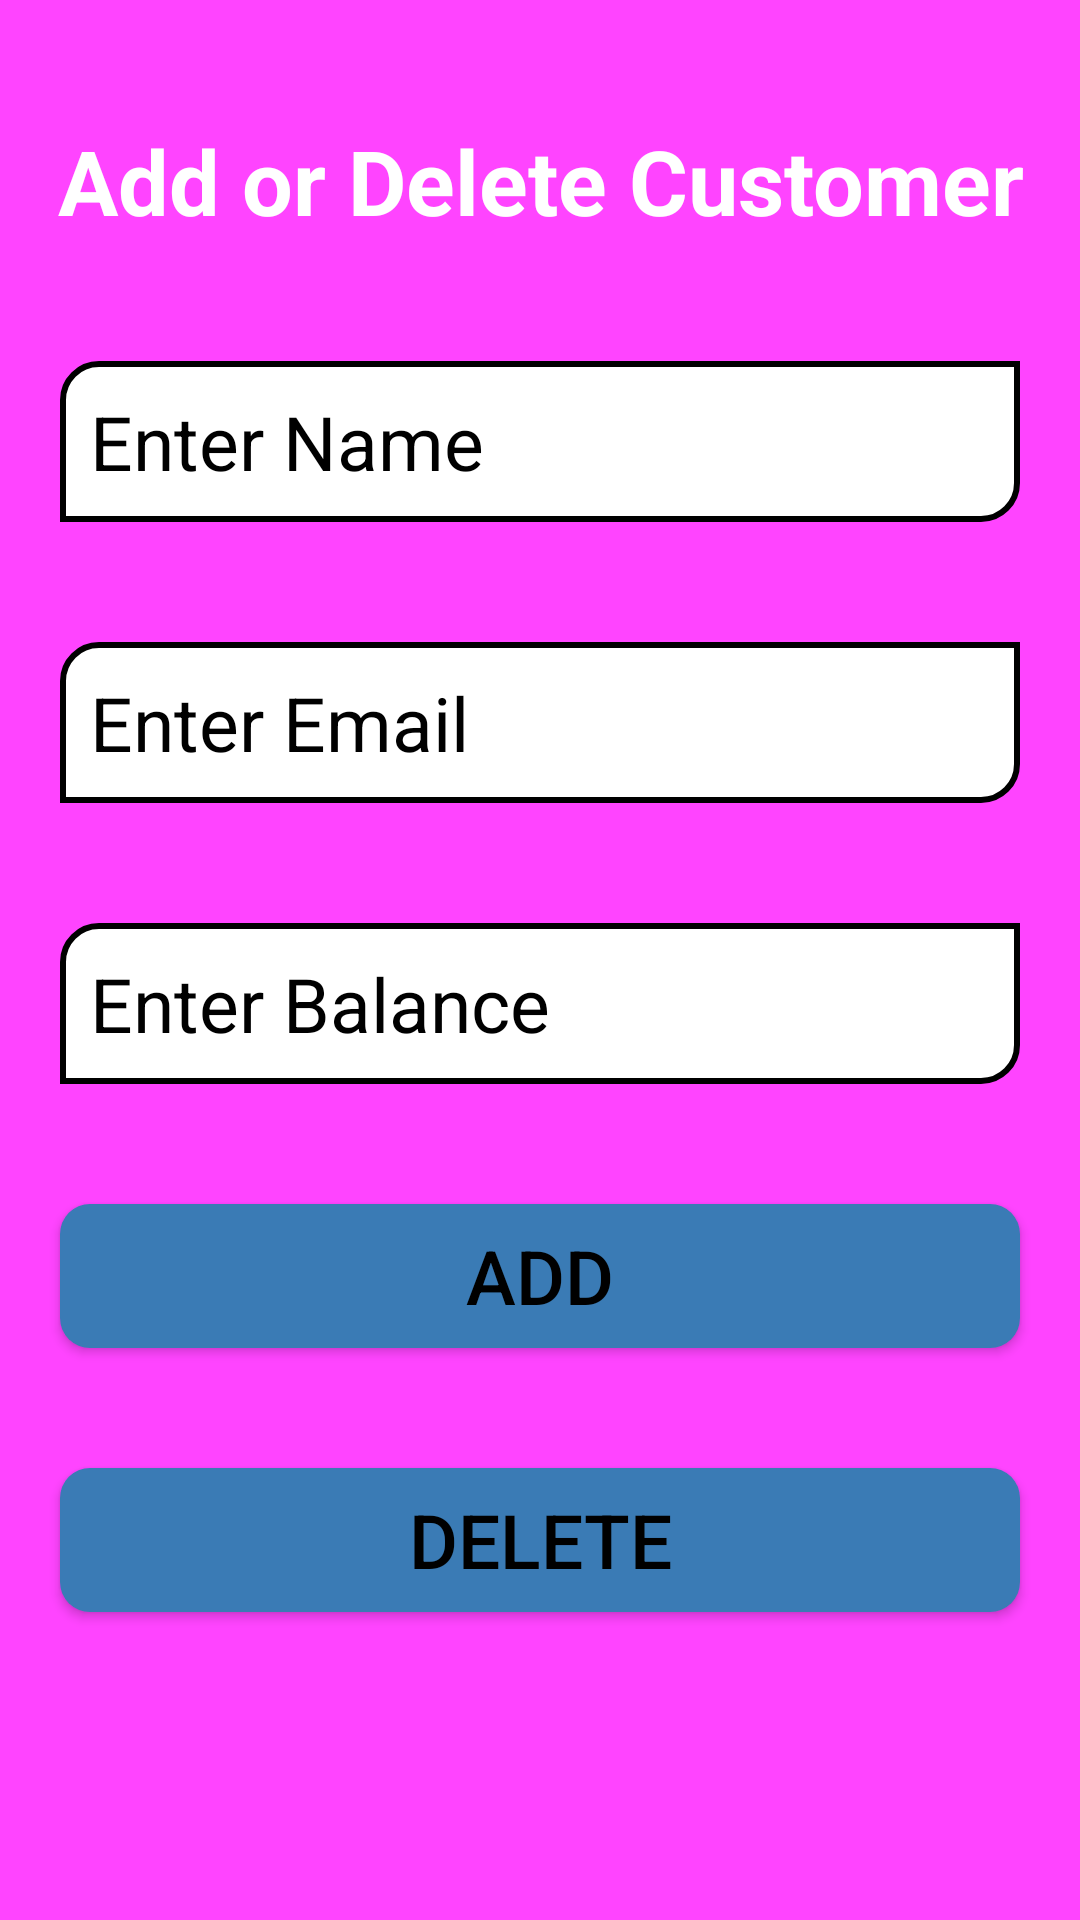

Write the Android layout XML for this screen, with the resource values it uses.
<!-- AndroidManifest.xml: application theme Theme.Basic_Banking_System -->
<!-- res/layout/activity_add__customer.xml -->
<?xml version="1.0" encoding="utf-8"?>
<LinearLayout xmlns:android="http://schemas.android.com/apk/res/android"
    xmlns:app="http://schemas.android.com/apk/res-auto"
    xmlns:tools="http://schemas.android.com/tools"
    android:layout_width="match_parent"
    android:layout_height="match_parent"
    android:orientation="vertical"
    android:background="#f4f"
    tools:context=".Add_Customer">
<TextView
    android:layout_width="match_parent"
    android:layout_height="wrap_content"
    android:text="Add or Delete Customer"
    android:textSize="30dp"
    android:textStyle="bold"
    android:textColor="@color/white"
    android:textAlignment="center"
    android:layout_marginTop="40dp"/>
    <EditText
        android:layout_width="match_parent"
        android:layout_height="wrap_content"
        android:hint="Enter Name"
        android:id="@+id/name_customer"
        android:textColor="@color/black"
        android:background="@drawable/editbox_bg"
        android:textSize="25dp"
        android:padding="10dp"
        android:textColorHint="@color/black"
        android:layout_marginStart="20dp"
        android:layout_marginEnd="20dp"
        android:layout_marginTop="40dp"/>
<EditText
        android:layout_width="match_parent"
        android:layout_height="wrap_content"
        android:hint="Enter Email"
        android:id="@+id/email_customer"
        android:textColor="@color/black"
        android:background="@drawable/editbox_bg"
        android:inputType="textEmailAddress"
        android:textSize="25dp"
        android:padding="10dp"
        android:textColorHint="@color/black"
        android:layout_marginStart="20dp"
        android:layout_marginEnd="20dp"
        android:layout_marginTop="40dp"/>
<EditText
        android:layout_width="match_parent"
        android:layout_height="wrap_content"
        android:hint="Enter Balance"
        android:id="@+id/balance_cusomer"
        android:textColor="@color/black"
        android:inputType="number"
        android:background="@drawable/editbox_bg"
        android:textSize="25dp"
        android:padding="10dp"
        android:textColorHint="@color/black"
        android:layout_marginStart="20dp"
        android:layout_marginEnd="20dp"
        android:layout_marginTop="40dp"/>
    <Button
        android:layout_width="match_parent"
        android:layout_height="wrap_content"
        android:text="add"
        android:textSize="25dp"
        android:padding="5dp"
        android:id="@+id/add_btn"
        android:background="@drawable/button_bg"
        android:textColor="@color/black"
        android:layout_marginTop="40dp"
        android:layout_marginStart="20dp"
        android:layout_marginEnd="20dp"/>
 <Button
        android:layout_width="match_parent"
        android:layout_height="wrap_content"
        android:text="Delete"
        android:textSize="25dp"
        android:padding="5dp"
        android:id="@+id/delete_btn"
        android:background="@drawable/button_bg"
        android:textColor="@color/black"
        android:layout_marginTop="40dp"
        android:layout_marginStart="20dp"
        android:layout_marginEnd="20dp"/>
</LinearLayout>
<!-- resources referenced by this layout -->
<resources>
  <!-- drawable button_bg (drawable) -->
  <?xml version="1.0" encoding="utf-8"?>
  <shape android:shape="rectangle" xmlns:android="http://schemas.android.com/apk/res/android">
  <solid android:color="#3A7BB5"></solid>
      <corners android:radius="10dp"/>
  
  </shape>
  <!-- drawable editbox_bg (drawable) -->
  <?xml version="1.0" encoding="utf-8"?>
  <shape android:shape="rectangle" xmlns:android="http://schemas.android.com/apk/res/android">
  <stroke android:color="@color/black" android:width="2dp"/>
      <corners android:topLeftRadius="12dp" android:bottomRightRadius="12dp"/>
      <solid android:color="@color/white"/>
  </shape>
  <style name="Theme.Basic_Banking_System" parent="Theme.AppCompat.Light.NoActionBar">
          
          <item name="colorPrimary">@color/purple_500</item>
          <item name="colorPrimaryVariant">@color/purple_700</item>
          <item name="colorOnPrimary">@color/white</item>
          
          <item name="colorSecondary">@color/teal_200</item>
          <item name="colorSecondaryVariant">@color/teal_700</item>
          <item name="colorOnSecondary">@color/black</item>
          
          <item name="android:statusBarColor" tools:targetApi="l">?attr/colorPrimaryVariant</item>
          
      </style>
  <!-- not gathered from this repository: default colours our renderer supplied (Android Studio template values) -->
  <color name="purple_500">#FF6200EE</color>
  <color name="purple_700">#FF3700B3</color>
  <color name="teal_200">#FF03DAC5</color>
  <color name="teal_700">#FF018786</color>
  <color name="black">#FF000000</color>
  <color name="white">#FFFFFFFF</color>
</resources>
